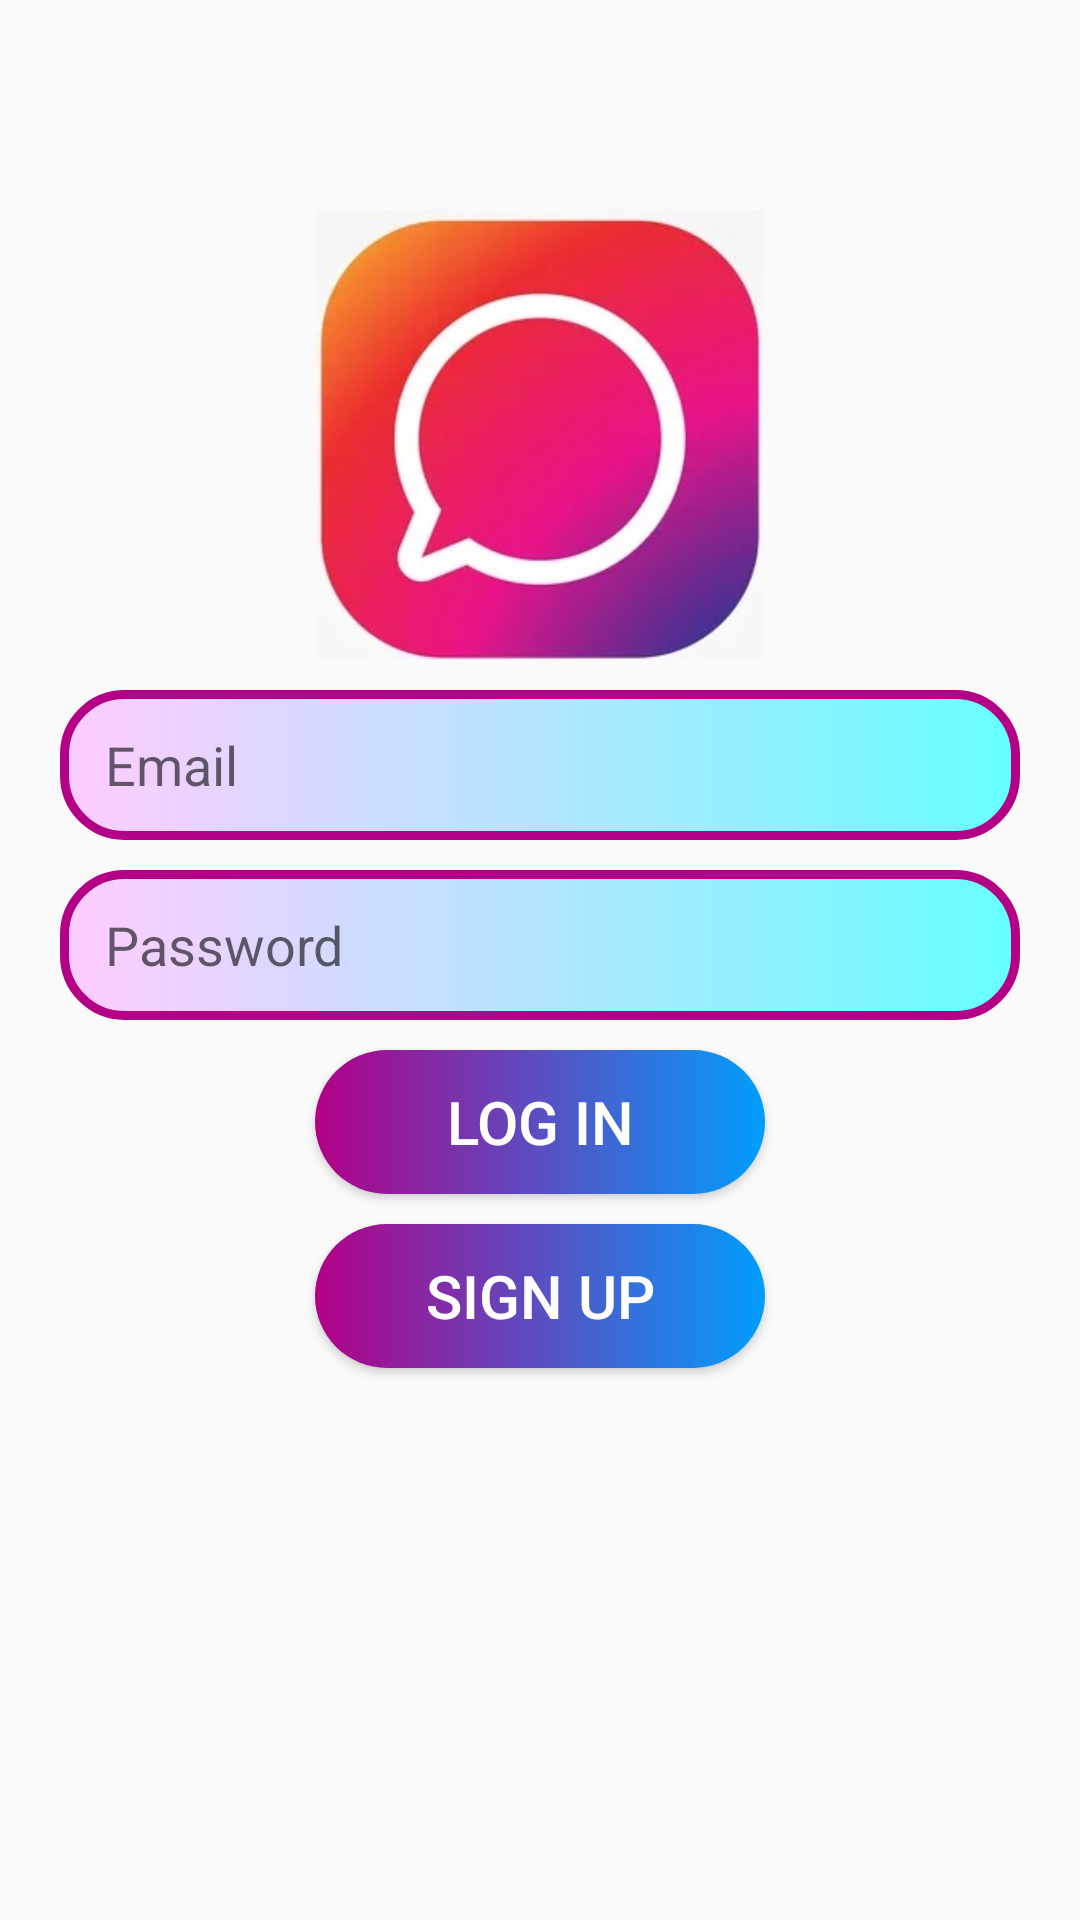

The Android layout XML behind this screen, and the referenced resources:
<!-- AndroidManifest.xml: application theme Theme.SamvaaD -->
<!-- res/layout/activity_login.xml -->
<?xml version="1.0" encoding="utf-8"?>
<RelativeLayout xmlns:android="http://schemas.android.com/apk/res/android"
    xmlns:app="http://schemas.android.com/apk/res-auto"
    xmlns:tools="http://schemas.android.com/tools"
    android:layout_width="match_parent"
    android:layout_height="match_parent"
    tools:context=".Login">

    <ImageView
        android:id="@+id/app_logo"
        android:layout_width="150dp"
        android:layout_height="150dp"
        android:src="@drawable/icon_for_chat3"
        android:layout_centerHorizontal="true"
        android:layout_marginTop="70dp"/>

    <EditText
        android:id="@+id/edt_email"
        android:layout_width="match_parent"
        android:layout_height="50dp"
        android:layout_below="@id/app_logo"
        android:layout_marginLeft="20dp"
        android:layout_marginTop="10dp"
        android:layout_marginRight="20dp"
        android:background="@drawable/edt_background"
        android:hint="Email"
        android:paddingLeft="15dp"
        android:drawableStart="@drawable/ic_email"/>

    <EditText
        android:id="@+id/edt_password"
        android:layout_width="match_parent"
        android:layout_height="50dp"
        android:layout_below="@+id/edt_email"
        android:layout_marginLeft="20dp"
        android:layout_marginTop="10dp"
        android:layout_marginRight="20dp"
        android:background="@drawable/edt_background"
        android:hint="Password"
        android:paddingLeft="15dp"
        android:drawableStart="@drawable/ic_lock"/>

    <Button
        android:id="@+id/btnLogin"
        android:layout_width="150dp"
        android:layout_height="wrap_content"
        android:layout_below="@id/edt_password"
        android:layout_centerHorizontal="true"
        android:layout_marginTop="10dp"
        android:background="@drawable/btn_backgrounf"
        android:text="Log in"
        android:textColor="@color/white"
        android:textSize="20sp" />

    <Button
        android:id="@+id/btnSignUp"
        android:layout_width="150dp"
        android:layout_height="wrap_content"
        android:layout_below="@id/btnLogin"
        android:text="Sign Up"
        android:background="@drawable/btn_backgrounf"
        android:textColor="@color/white"
        android:textSize="20sp"
        android:layout_centerHorizontal="true"
        android:layout_marginTop="10dp"/>

</RelativeLayout>
<!-- resources referenced by this layout -->
<resources>
  <color name="white">#FFFFFFFF</color>
  <!-- drawable btn_backgrounf (drawable) -->
  <?xml version="1.0" encoding="utf-8"?>
  <shape xmlns:android="http://schemas.android.com/apk/res/android">
     <corners android:radius="30dp"/>
      <gradient android:startColor="@color/purple_my" android:endColor="#009EFD" android:type="linear"/>
  
  </shape>
  <!-- drawable edt_background (drawable) -->
  <?xml version="1.0" encoding="utf-8"?>
  <shape xmlns:android="http://schemas.android.com/apk/res/android">
     <corners android:radius="20dp"/>
      <stroke android:color="@color/purple_my" android:width="3dp"/>
      <gradient android:startColor="#ffccff" android:endColor="#66ffff"/>
  </shape>
  <!-- drawable icon_for_chat3: jpg bitmap (drawable, 40888 bytes) -->
  <style name="Theme.SamvaaD" parent="Theme.AppCompat.Light">
          
          <item name="colorPrimary">@color/purple_500</item>
          <item name="colorPrimaryVariant">@color/purple_700</item>
          <item name="colorOnPrimary">@color/white</item>
          
          <item name="colorSecondary">@color/teal_200</item>
          <item name="colorSecondaryVariant">@color/teal_700</item>
          <item name="colorOnSecondary">@color/black</item>
          
          <item name="android:statusBarColor" tools:targetApi="l">?attr/colorPrimaryVariant</item>
          
      </style>
  <color name="purple_my">#b30086</color>
  <color name="purple_500">#FF6200EE</color>
  <color name="purple_700">#FF3700B3</color>
  <color name="teal_200">#FF03DAC5</color>
  <color name="teal_700">#FF018786</color>
  <color name="black">#FF000000</color>
</resources>
